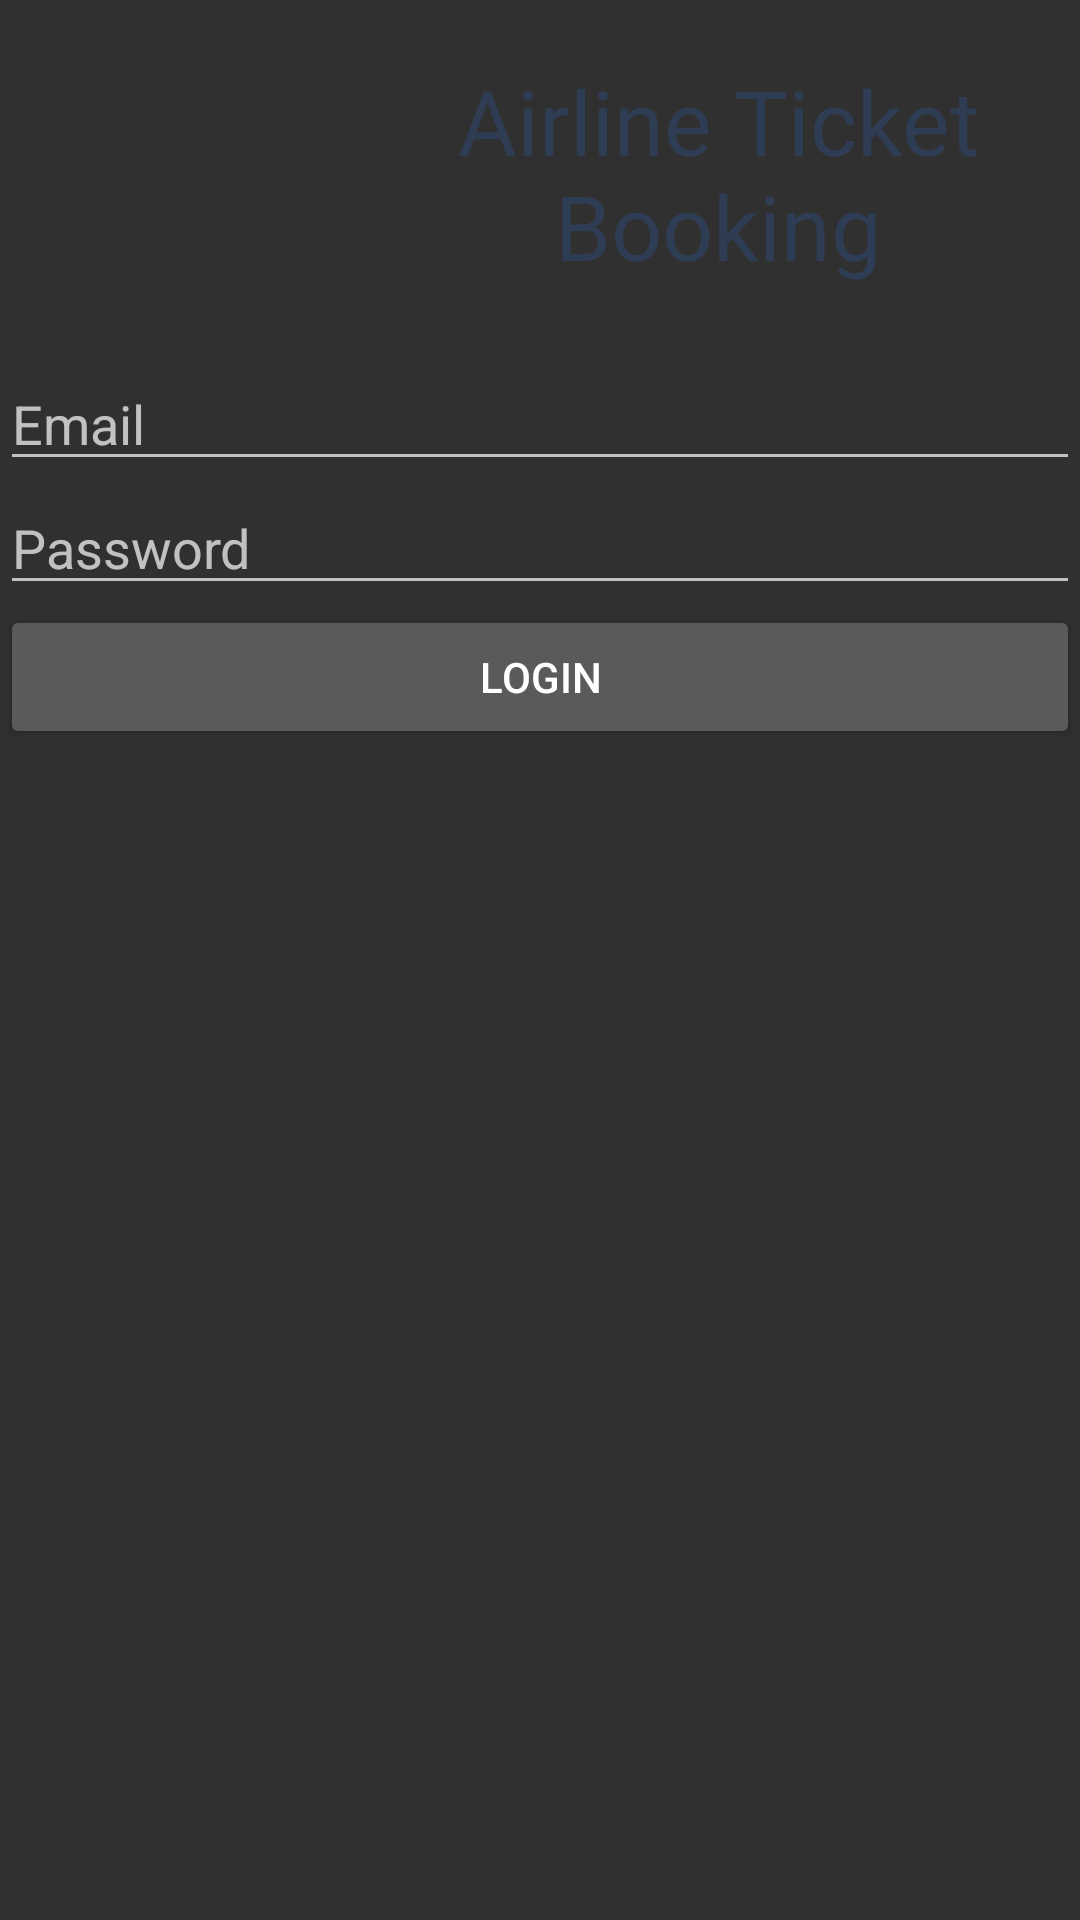

Layout XML and referenced resources for this Android screen:
<!-- AndroidManifest.xml: application theme Theme.AppCompat -->
<!-- res/layout/activity_login.xml -->
<?xml version="1.0" encoding="utf-8"?>
<LinearLayout
    xmlns:android="http://schemas.android.com/apk/res/android"
    xmlns:app="http://schemas.android.com/apk/res-auto"
    xmlns:tools="http://schemas.android.com/tools"
    android:layout_width="match_parent"
    android:layout_height="match_parent"
    android:orientation="vertical"
    tools:context=".LoginActivity">

    <LinearLayout
        android:layout_width="match_parent"
        android:layout_height="wrap_content"
        android:orientation="horizontal">

        <ImageView
            android:id="@+id/imageView"
            android:layout_width="238dp"
            android:layout_height="119dp"
            android:layout_alignParentStart="true"
            android:layout_alignParentTop="true"
            android:layout_weight="1"
            android:src="@drawable/logo" />

        <TextView
            android:id="@+id/textView"
            android:layout_width="match_parent"
            android:layout_height="wrap_content"
            android:layout_alignParentEnd="true"
            android:layout_alignParentTop="true"
            android:layout_marginTop="20dp"
            android:layout_weight="1"
            android:fontFamily="@font/monofett"
            android:text="@string/airline_ticket_booking"
            android:textAlignment="center"
            android:textColor="@color/colorAccent"
            android:textSize="30sp" />
    </LinearLayout>

    <EditText
        android:id="@+id/editUsername"
        android:layout_width="match_parent"
        android:layout_height="wrap_content"
        android:ems="10"
        android:hint="Email"
        android:inputType="textEmailAddress" />

    <EditText
        android:id="@+id/editPassword"
        android:layout_width="match_parent"
        android:layout_height="wrap_content"
        android:ems="10"
        android:hint="Password"
        android:inputType="textPassword" />

    <Button
        android:id="@+id/btnLogin"
        android:layout_width="match_parent"
        android:layout_height="wrap_content"
        android:text="Login" />

</LinearLayout>
<!-- resources referenced by this layout -->
<resources>
  <color name="colorAccent">#2f3d54</color>
  <string name="airline_ticket_booking">Airline Ticket Booking</string>
</resources>
